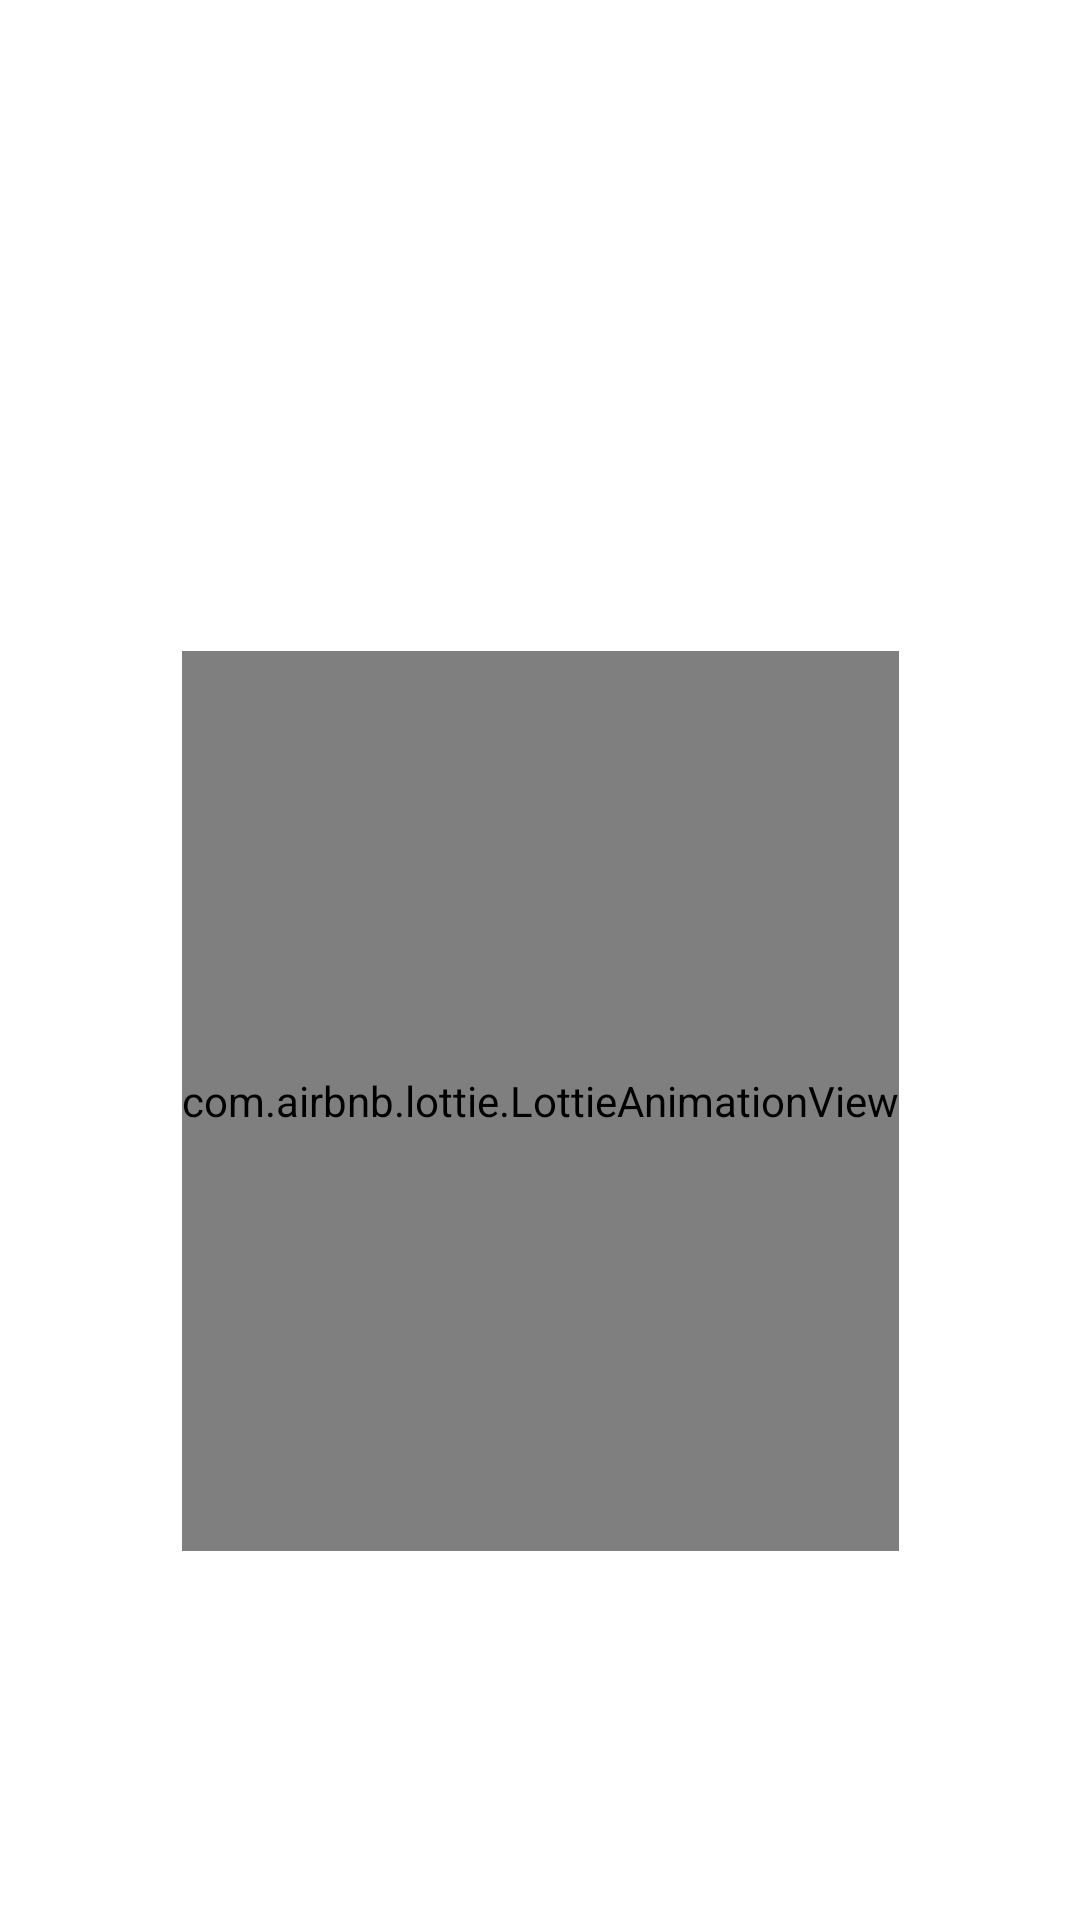

This screen was rendered from an Android layout file. Write that file and the resources it references.
<!-- AndroidManifest.xml: application theme SplashScreen -->
<!-- res/layout/dialog_welcome.xml -->
<?xml version="1.0" encoding="utf-8"?>
<androidx.constraintlayout.widget.ConstraintLayout
    xmlns:android="http://schemas.android.com/apk/res/android"
    android:layout_width="match_parent"
    android:layout_height="match_parent"
    xmlns:app="http://schemas.android.com/apk/res-auto">

    <androidx.constraintlayout.widget.ConstraintLayout
        android:layout_width="0dp"
        android:layout_height="wrap_content"
        app:layout_constraintTop_toTopOf="parent"
        app:layout_constraintBottom_toBottomOf="parent"
        app:layout_constraintLeft_toLeftOf="parent"
        app:layout_constraintRight_toRightOf="parent">

        <TextView
            android:id="@+id/tv_title"
            android:layout_width="wrap_content"
            android:layout_height="wrap_content"
            android:text="@string/lbl_welcome_correct"
            android:layout_marginVertical="16dp"
            app:layout_constraintTop_toTopOf="parent"
            app:layout_constraintLeft_toLeftOf="parent"
            app:layout_constraintRight_toRightOf="parent"
            android:textStyle="bold"
            android:textSize="@dimen/textSizeUltra"
            android:textColor="@color/colorWhite"
            android:textAlignment="center"/>

        <TextView
            android:id="@+id/tv_name"
            android:layout_width="wrap_content"
            android:layout_height="wrap_content"
            android:text="@string/lbl_welcome_name"
            android:layout_marginVertical="16dp"
            app:layout_constraintTop_toBottomOf="@+id/tv_title"
            app:layout_constraintLeft_toLeftOf="parent"
            app:layout_constraintRight_toRightOf="parent"
            android:textStyle="bold"
            android:textSize="@dimen/textSizeMaxTitle"
            android:textColor="@color/colorWhite"
            android:textAlignment="center" />

        <com.airbnb.lottie.LottieAnimationView
            android:id="@+id/iv_animation"
            android:layout_width="wrap_content"
            android:layout_height="300dp"
            android:layout_marginVertical="16dp"
            app:layout_constraintTop_toBottomOf="@id/tv_name"
            app:layout_constraintLeft_toLeftOf="parent"
            app:layout_constraintRight_toRightOf="parent" />

        <TextView
            android:id="@+id/tv_employee_number"
            android:layout_width="wrap_content"
            android:layout_height="wrap_content"
            android:text="@string/lbl_welcome_employee_number"
            android:layout_marginVertical="16dp"
            app:layout_constraintTop_toBottomOf="@+id/iv_animation"
            app:layout_constraintLeft_toLeftOf="parent"
            app:layout_constraintRight_toRightOf="parent"
            android:textStyle="bold"
            android:textSize="@dimen/textSizeMax"
            android:textColor="@color/colorWhite"
            android:textAlignment="center" />

        <TextView
            android:id="@+id/tv_birthday"
            android:layout_width="wrap_content"
            android:layout_height="wrap_content"
            android:text="@string/lbl_happy_birthday"
            android:layout_marginVertical="16dp"
            app:layout_constraintTop_toBottomOf="@id/tv_employee_number"
            app:layout_constraintLeft_toLeftOf="parent"
            app:layout_constraintRight_toRightOf="parent"
            android:textStyle="bold"
            android:textSize="@dimen/textSizeUltra"
            android:fontFamily="@font/lb"
            android:textColor="@color/colorWhite"
            android:visibility="gone"
            android:textAlignment="center" />



    </androidx.constraintlayout.widget.ConstraintLayout>
</androidx.constraintlayout.widget.ConstraintLayout>
<!-- resources referenced by this layout -->
<resources>
  <color name="colorWhite">#ffffff</color>
  <dimen name="textSizeMax">22sp</dimen>
  <dimen name="textSizeMaxTitle">30sp</dimen>
  <dimen name="textSizeUltra">38sp</dimen>
  <string name="lbl_happy_birthday">¡Happy birthday!</string>
  <string name="lbl_welcome_correct">Welcome</string>
  <string name="lbl_welcome_employee_number">123456789</string>
  <string name="lbl_welcome_name">Gerardo Gonzalez Garzon</string>
  <style name="SplashScreen" parent="Theme.AppCompat.NoActionBar">
          
          <item name="colorPrimary">@color/colorPrimaryDark</item>
          <item name="colorPrimaryDark">@color/colorPrimaryDark</item>
          <item name="colorAccent">@color/colorPrimaryDark</item>
          <item name="android:navigationBarColor">@color/colorPrimaryDark</item>
          <item name="windowActionBar">false</item>
          <item name="windowNoTitle">true</item>
          <item name="android:windowBackground">@drawable/background_gradient</item>
      </style>
  <color name="colorPrimaryDark">#212121</color>
</resources>
